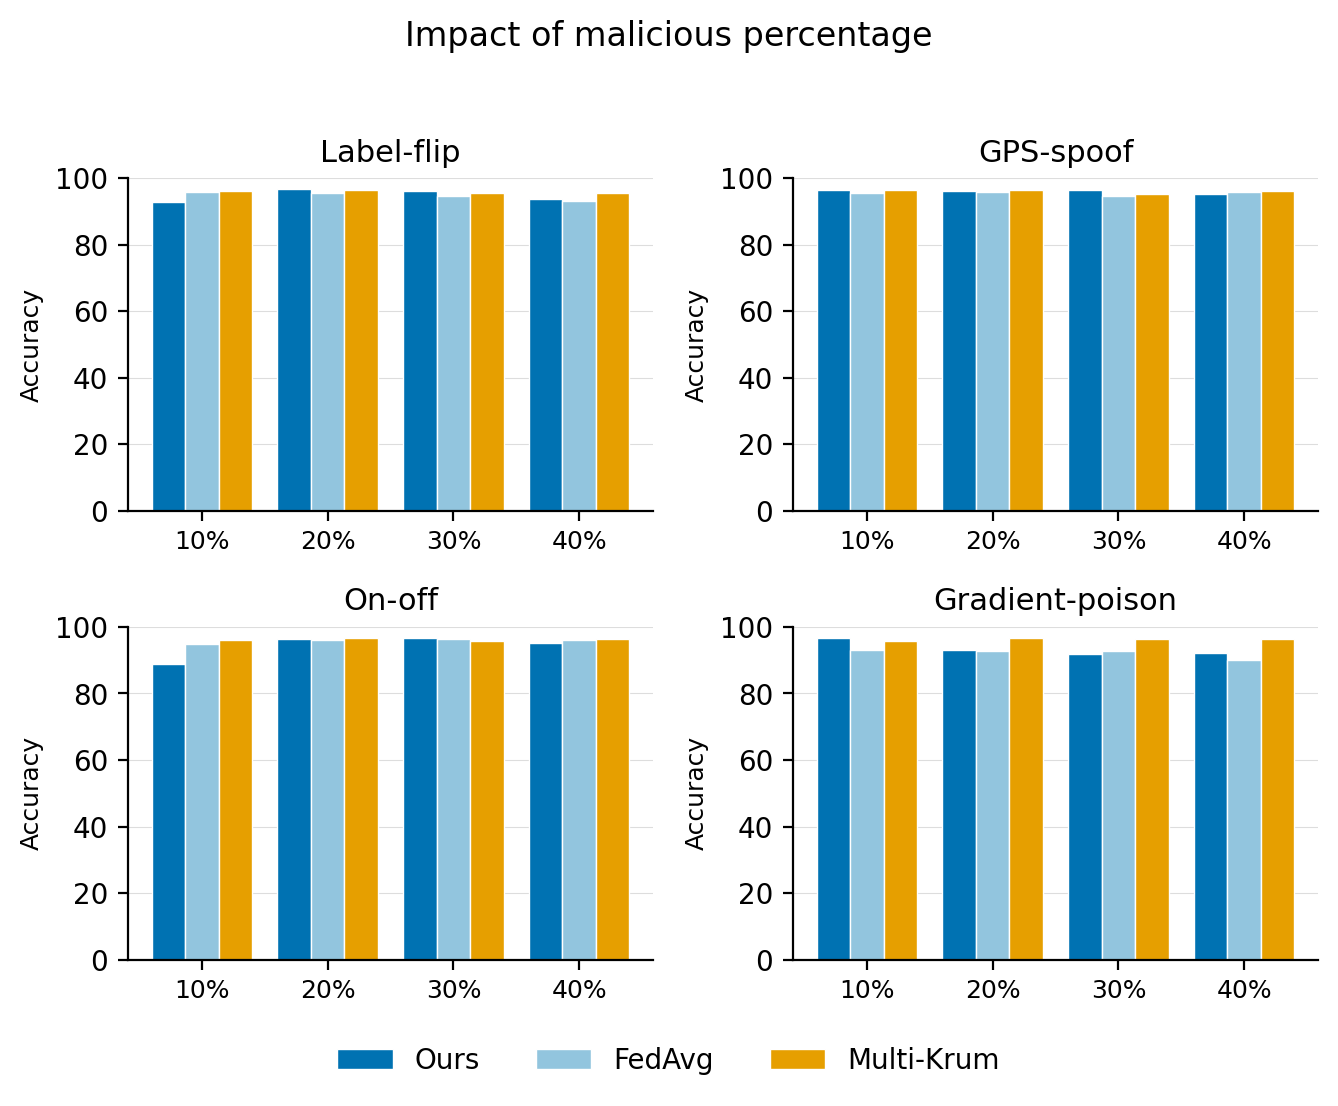

The file beside this chart, header and first rows:
attack, byz, method, accuracy
lfp, 0.1, Ours, 92.93
lfp, 0.1, FedAvg, 95.77
lfp, 0.1, Multi-Krum, 96.04
lfp, 0.2, Ours, 96.71
lfp, 0.2, FedAvg, 95.64
lfp, 0.2, Multi-Krum, 96.3
lfp, 0.3, Ours, 96.27
lfp, 0.3, FedAvg, 94.77
lfp, 0.3, Multi-Krum, 95.55
lfp, 0.4, Ours, 93.82
lfp, 0.4, FedAvg, 93.06
lfp, 0.4, Multi-Krum, 95.6
spf, 0.1, Ours, 96.49
spf, 0.1, FedAvg, 95.5
spf, 0.1, Multi-Krum, 96.35
spf, 0.2, Ours, 96.16
spf, 0.2, FedAvg, 95.88
spf, 0.2, Multi-Krum, 96.34
spf, 0.3, Ours, 96.31
spf, 0.3, FedAvg, 94.59
spf, 0.3, Multi-Krum, 95.37
spf, 0.4, Ours, 95.19
spf, 0.4, FedAvg, 95.91
spf, 0.4, Multi-Krum, 96.07
ooa, 0.1, Ours, 88.93
ooa, 0.1, FedAvg, 94.81
ooa, 0.1, Multi-Krum, 95.96
ooa, 0.2, Ours, 96.38
ooa, 0.2, FedAvg, 96.15
ooa, 0.2, Multi-Krum, 96.62
ooa, 0.3, Ours, 96.55
ooa, 0.3, FedAvg, 96.49
ooa, 0.3, Multi-Krum, 95.69
ooa, 0.4, Ours, 95.24
ooa, 0.4, FedAvg, 96.12
ooa, 0.4, Multi-Krum, 96.23
grad-p, 0.1, Ours, 96.53
grad-p, 0.1, FedAvg, 93.11
grad-p, 0.1, Multi-Krum, 95.87
grad-p, 0.2, Ours, 93.18
grad-p, 0.2, FedAvg, 92.63
grad-p, 0.2, Multi-Krum, 96.53
grad-p, 0.3, Ours, 91.82
grad-p, 0.3, FedAvg, 92.9
grad-p, 0.3, Multi-Krum, 96.43
grad-p, 0.4, Ours, 92.23
grad-p, 0.4, FedAvg, 90.14
grad-p, 0.4, Multi-Krum, 96.43
